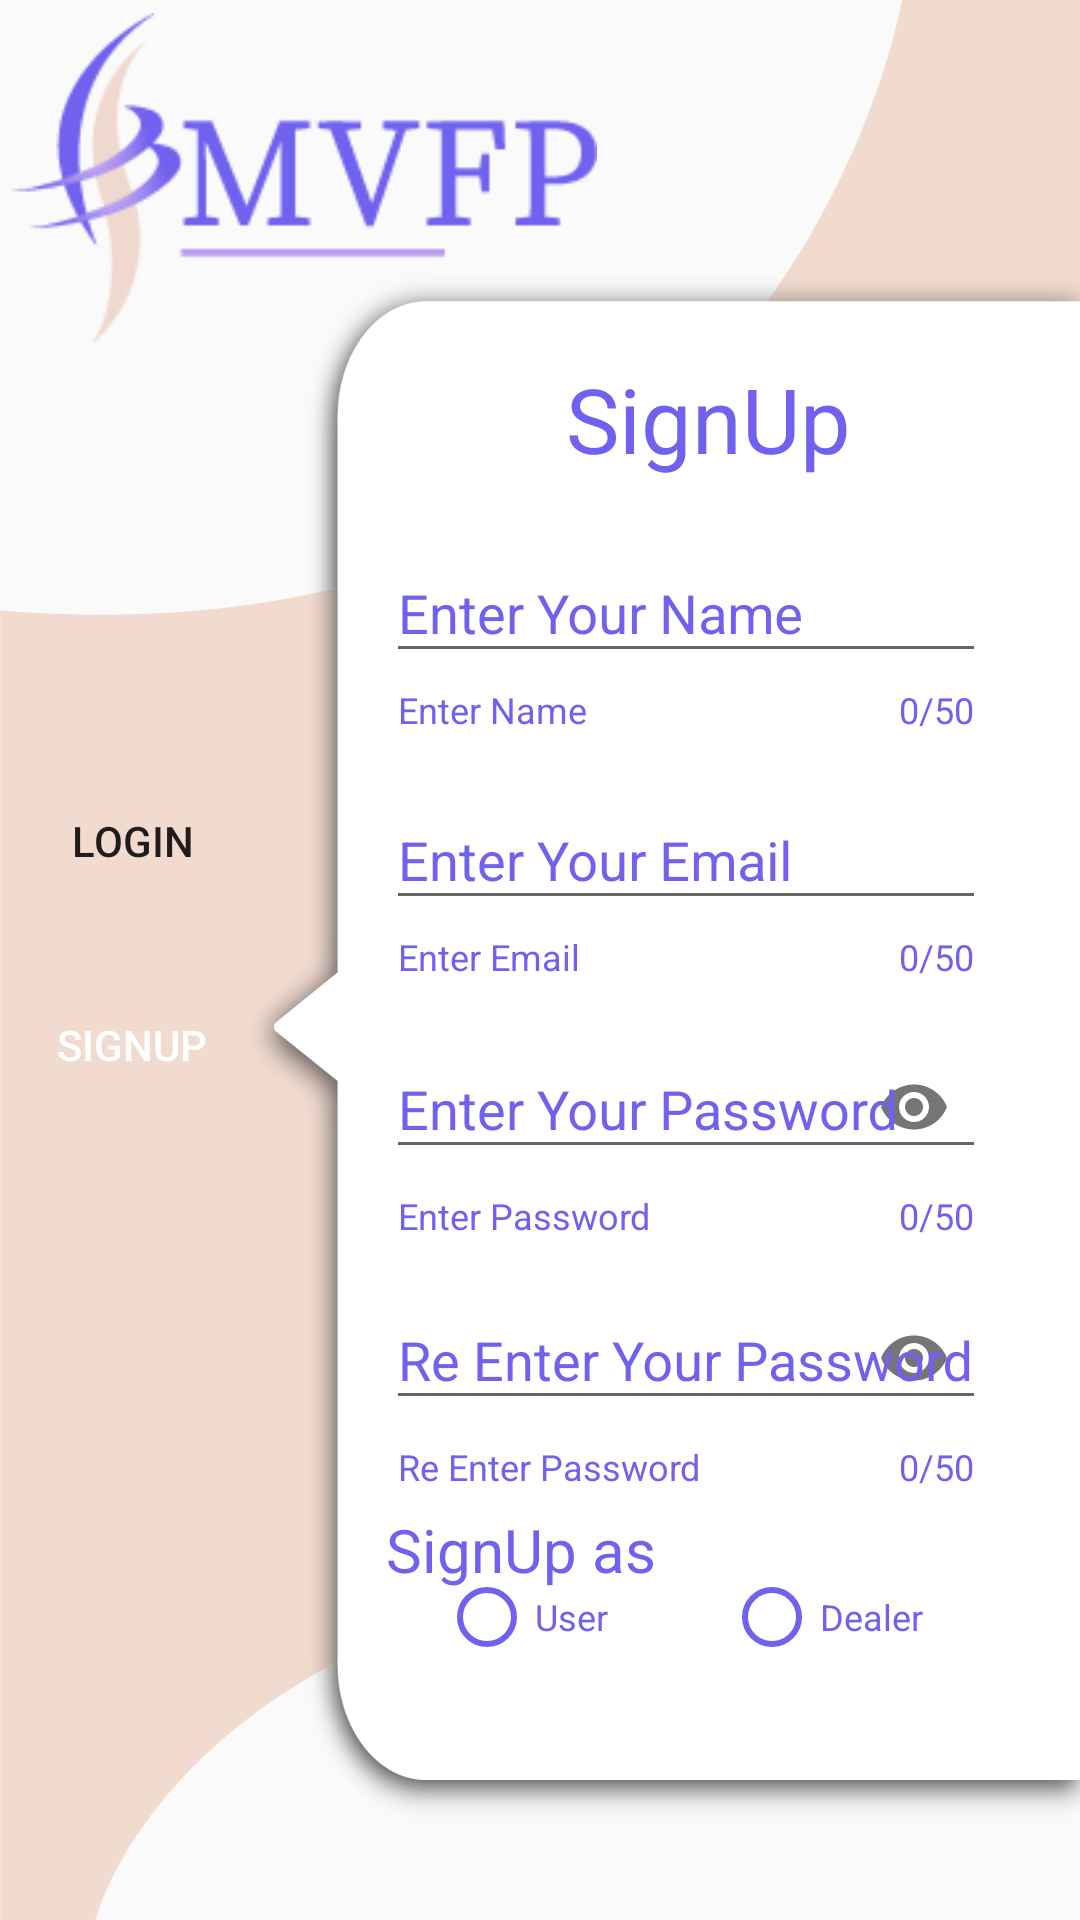

The Android layout XML behind this screen, and the referenced resources:
<!-- AndroidManifest.xml: application theme Theme.VehicleFinanceProcessing -->
<!-- res/layout/activity_signup.xml -->
<?xml version="1.0" encoding="utf-8"?>
<androidx.constraintlayout.widget.ConstraintLayout
    xmlns:android="http://schemas.android.com/apk/res/android"
    xmlns:app="http://schemas.android.com/apk/res-auto"
    xmlns:tools="http://schemas.android.com/tools"
    android:layout_width="match_parent"
    android:layout_height="match_parent"
    android:background="@mipmap/signupbg"
    tools:context=".SignupActivity">


    <Button
        android:id="@+id/login"
        android:layout_width="wrap_content"
        android:layout_height="wrap_content"
        android:text="Login"
        android:background="@drawable/buttonshape"
        app:layout_constraintBottom_toBottomOf="parent"
        app:layout_constraintEnd_toEndOf="parent"
        app:layout_constraintHorizontal_bias="0.0"
        app:layout_constraintStart_toStartOf="parent"
        app:layout_constraintTop_toTopOf="parent"
        app:layout_constraintVertical_bias="0.433" />

    <Button
        android:id="@+id/Signup"
        android:layout_width="wrap_content"
        android:layout_height="wrap_content"
        android:backgroundTint="@color/purple_500"
        android:textColor="@color/white"
        android:background="@drawable/buttonshape"
        android:text="Signup"
        app:layout_constraintBottom_toBottomOf="parent"
        app:layout_constraintEnd_toEndOf="parent"
        app:layout_constraintHorizontal_bias="0.0"
        app:layout_constraintStart_toStartOf="parent"
        app:layout_constraintTop_toBottomOf="@+id/login"

        app:layout_constraintVertical_bias="0.07" />

    <ImageView
        android:id="@+id/imageView"
        android:layout_width="203dp"
        android:layout_height="111dp"
        android:onClick="logoclicked"
        app:layout_constraintBottom_toBottomOf="parent"
        app:layout_constraintEnd_toEndOf="parent"
        app:layout_constraintHorizontal_bias="0.0"
        app:layout_constraintStart_toStartOf="parent"
        app:layout_constraintTop_toTopOf="parent"
        app:layout_constraintVertical_bias="0.008"
        app:srcCompat="@drawable/logo" />


    <TextView
        android:id="@+id/textView"
        android:layout_width="wrap_content"
        android:layout_height="wrap_content"
        android:text="SignUp"
        android:textColor="@color/purple_500"
        android:textSize="30dp"
        app:layout_constraintBottom_toBottomOf="parent"
        app:layout_constraintEnd_toEndOf="parent"
        app:layout_constraintHorizontal_bias="0.712"
        app:layout_constraintStart_toStartOf="parent"
        app:layout_constraintTop_toTopOf="parent"
        app:layout_constraintVertical_bias="0.199" />


    <com.google.android.material.textfield.TextInputLayout

        android:id="@+id/namelayout"
        app:endIconMode="clear_text"
        app:errorEnabled="true"
        android:textColorHint="@color/purple_500"
        app:helperText="Enter Name "
        app:counterMaxLength="50"
        app:counterEnabled="true"
        android:inputType="textPersonName"
        android:layout_height="wrap_content"
        app:counterTextColor="@color/purple_500"
        app:helperTextTextColor="@color/purple_500"
        app:boxStrokeColor="@color/purple_500"
        app:hintTextColor="@color/purple_500"
        android:layout_width="200dp"
        android:hint="Enter Your Name"

        android:textColor="@color/white"

        app:layout_constraintBottom_toBottomOf="parent"
        app:layout_constraintEnd_toEndOf="parent"
        app:layout_constraintHorizontal_bias="0.805"
        app:layout_constraintStart_toStartOf="parent"
        app:layout_constraintTop_toBottomOf="@+id/textView"
        app:layout_constraintVertical_bias="0.03"
        >

        <EditText
            android:id="@+id/Name"
            android:inputType="textPersonName"
            android:layout_width="match_parent"
            android:layout_height="wrap_content"
            android:textColor="@color/purple_500"
            />

    </com.google.android.material.textfield.TextInputLayout>

    <com.google.android.material.textfield.TextInputLayout

        android:id="@+id/EmailLayout"
        app:endIconMode="clear_text"
        app:errorEnabled="true"
        android:textColorHint="@color/purple_500"
        app:helperText="Enter Email "
        app:counterMaxLength="50"
        app:counterEnabled="true"
        android:inputType="textEmailAddress"
        android:layout_height="wrap_content"
        app:counterTextColor="@color/purple_500"
        app:helperTextTextColor="@color/purple_500"
        app:boxStrokeColor="@color/purple_500"
        app:hintTextColor="@color/purple_500"
        android:layout_width="200dp"
        android:hint="Enter Your Email"

        android:textColor="@color/purple_500"

        app:layout_constraintBottom_toBottomOf="parent"
        app:layout_constraintEnd_toEndOf="parent"
        app:layout_constraintHorizontal_bias="0.805"
        app:layout_constraintStart_toStartOf="parent"
        app:layout_constraintTop_toBottomOf="@+id/namelayout"
        app:layout_constraintVertical_bias="0.03"
        >

        <EditText
            android:id="@+id/Email"
            android:inputType="textEmailAddress"
            android:layout_width="match_parent"
            android:layout_height="wrap_content"
            android:textColor="@color/purple_500"
            />

    </com.google.android.material.textfield.TextInputLayout>

    <com.google.android.material.textfield.TextInputLayout

        android:id="@+id/PwdLayout"
        app:endIconMode="password_toggle"
        app:errorEnabled="true"
        android:textColorHint="@color/purple_500"
        app:helperText="Enter Password "
        app:counterMaxLength="50"
        app:counterEnabled="true"
        android:inputType="textPassword"
        android:layout_height="wrap_content"
        app:counterTextColor="@color/purple_500"
        app:helperTextTextColor="@color/purple_500"
        app:boxStrokeColor="@color/purple_500"
        app:hintTextColor="@color/purple_500"
        android:layout_width="200dp"
        android:hint="Enter Your Password"
        android:textColor="@color/purple_500"

        app:layout_constraintBottom_toBottomOf="parent"
        app:layout_constraintEnd_toEndOf="@+id/EmailLayout"
        app:layout_constraintHorizontal_bias="0.0"
        app:layout_constraintStart_toStartOf="@+id/EmailLayout"
        app:layout_constraintTop_toBottomOf="@+id/EmailLayout"
        app:layout_constraintVertical_bias="0.03"
        >

        <EditText
            android:id="@+id/Password"
            android:inputType="textPassword"
            android:layout_width="match_parent"
            android:layout_height="wrap_content"
            android:textColor="@color/purple_500"
            />

    </com.google.android.material.textfield.TextInputLayout>

    <com.google.android.material.textfield.TextInputLayout

        android:id="@+id/ConfirmPasswordLayout"
        app:endIconMode="password_toggle"
        app:errorEnabled="true"
        android:textColorHint="@color/purple_500"
        app:helperText="Re Enter Password "
        app:counterMaxLength="50"
        app:counterEnabled="true"
        android:inputType="textPassword"
        android:layout_height="wrap_content"
        app:counterTextColor="@color/purple_500"
        app:helperTextTextColor="@color/purple_500"
        app:boxStrokeColor="@color/purple_500"
        app:hintTextColor="@color/purple_500"
        android:layout_width="200dp"
        android:hint="Re Enter Your Password"

        android:textColor="@color/white"

        app:layout_constraintBottom_toBottomOf="parent"
        app:layout_constraintEnd_toEndOf="@+id/PwdLayout"
        app:layout_constraintHorizontal_bias="0.0"
        app:layout_constraintStart_toStartOf="@+id/PwdLayout"
        app:layout_constraintTop_toBottomOf="@+id/PwdLayout"
        app:layout_constraintVertical_bias="0.03"
        >

        <EditText
            android:id="@+id/ConfirmPassword"
            android:inputType="textPassword"
            android:layout_width="match_parent"
            android:layout_height="wrap_content"
            android:textColor="@color/purple_500"
            />

    </com.google.android.material.textfield.TextInputLayout>




    <TextView
        android:layout_width="wrap_content"
        android:layout_height="wrap_content"
        android:layout_marginTop="6dp"
        android:text="SignUp as"
        android:textColor="@color/purple_500"
        android:textSize="20dp"
        app:layout_constraintBottom_toTopOf="@+id/relativeLayout"
        app:layout_constraintEnd_toEndOf="@+id/ConfirmPasswordLayout"
        app:layout_constraintHorizontal_bias="0.0"
        app:layout_constraintStart_toStartOf="@+id/ConfirmPasswordLayout"
        app:layout_constraintTop_toBottomOf="@+id/ConfirmPasswordLayout"
        app:layout_constraintVertical_bias="0.0" />

    <RelativeLayout
        android:id="@+id/relativeLayout"
        android:layout_width="210dp"
        android:layout_height="71dp"
        android:orientation="vertical"
        android:padding="15dp"
        app:layout_constraintBottom_toBottomOf="parent"
        app:layout_constraintEnd_toEndOf="parent"
        app:layout_constraintHorizontal_bias="0.875"
        app:layout_constraintStart_toStartOf="parent"
        app:layout_constraintTop_toBottomOf="@+id/ConfirmPasswordLayout"
        app:layout_constraintVertical_bias="0.153">

        <RadioGroup
            android:id="@+id/radioGroup"
            android:layout_width="match_parent"
            android:layout_height="match_parent"
            android:layout_centerInParent="true"
            android:orientation="horizontal">

            <RadioButton
                android:id="@+id/userRadioBtn1"
                android:layout_width="95dp"
                android:layout_height="wrap_content"
                android:buttonTint="@color/purple_500"
                android:paddingEnd="5dp"

                android:text="User"
                android:textColor="@color/purple_500"
                android:textSize="12sp" />

            <RadioButton
                android:id="@+id/dealerRadioBtn2"
                android:layout_width="101dp"
                android:layout_height="wrap_content"
                android:buttonTint="@color/purple_500"
                android:paddingEnd="5dp"
                android:text="Dealer"
                android:textColor="@color/purple_500"
                android:textSize="12sp" />

        </RadioGroup>

    </RelativeLayout>

    <Button
        android:id="@+id/SignUpSubmit"
        android:layout_width="wrap_content"
        android:layout_height="wrap_content"
        android:text="Sign up"
        android:textColor="@color/white"
        android:background="@drawable/btnshape"
        android:backgroundTint="@color/purple_500"
        app:layout_constraintBottom_toBottomOf="parent"
        app:layout_constraintEnd_toEndOf="@+id/ConfirmPasswordLayout"
        app:layout_constraintStart_toStartOf="@+id/ConfirmPasswordLayout"
        app:layout_constraintTop_toBottomOf="@+id/ConfirmPasswordLayout"
        app:layout_constraintVertical_bias="0.515" />


</androidx.constraintlayout.widget.ConstraintLayout>
<!-- resources referenced by this layout -->
<resources>
  <color name="purple_500">#7161EF</color>
  <color name="white">#FFFFFFFF</color>
  <!-- drawable logo: png bitmap (drawable, 5245 bytes) -->
  <!-- mipmap signupbg: png bitmap (mipmap-hdpi, 43595 bytes) -->
  <style name="Theme.VehicleFinanceProcessing" parent="Theme.MaterialComponents.DayNight.NoActionBar.Bridge">
          
          <item name="colorPrimary">@color/purple_300</item>
          <item name="colorPrimaryVariant">@color/purple_500</item>
          <item name="colorOnPrimary">@color/white</item>
          
          <item name="colorSecondary">@color/light</item>
          <item name="colorSecondaryVariant">@color/cream</item>
          <item name="colorOnSecondary">@color/cream</item>
          
          <item name="android:statusBarColor">?attr/colorPrimaryVariant</item>
          
      </style>
  <color name="purple_300">#957FEF</color>
  <color name="light">#DEC0F1</color>
  <color name="cream">#fff</color>
</resources>
